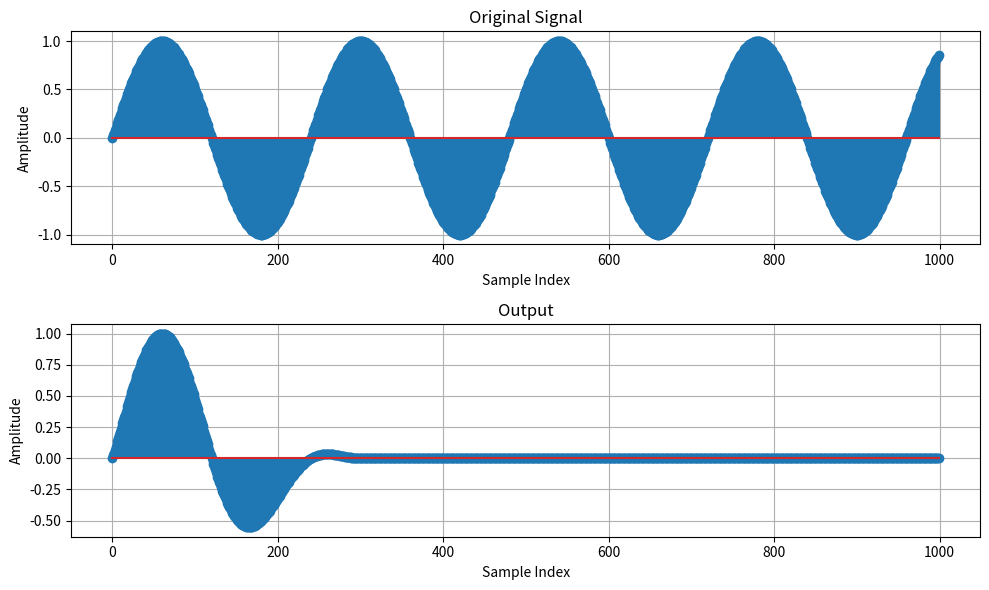

Source code (Python):
# PSOLA: Process for Modifying Digital Speech Signals
# Simplified implementation that resamples pitch periods and overlap-adds them.

import math
import numpy as np
import matplotlib.pyplot as plt

def plot_signals(signal1, signal2, label1="Signal 1", label2="Signal 2", num_samples=None):
    signal1 = np.array(signal1)
    signal2 = np.array(signal2)

    if num_samples is not None:
        signal1 = signal1[:num_samples]
        signal2 = signal2[:num_samples]

    n1 = np.arange(len(signal1))
    n2 = np.arange(len(signal2))

    fig, ax = plt.subplots(2, 1, figsize=(10,6))

    ax[0].stem(n1, signal1)
    ax[0].set_title(label1)
    ax[0].set_xlabel("Sample Index")
    ax[0].set_ylabel("Amplitude")
    ax[0].grid(True)

    ax[1].stem(n2, signal2)
    ax[1].set_title(label2)
    ax[1].set_xlabel("Sample Index")
    ax[1].set_ylabel("Amplitude")
    ax[1].grid(True)

    plt.tight_layout()
    plt.show()


import math

def centered_hann_window(signal_length, center, radius):
    """
    Create a Hann window embedded in a full-length array.

    signal_length : total length of the output window array
    center        : sample index where the window is centered
    radius        : number of samples on each side of center

    Returns:
        A list of length signal_length, with a Hann window centered
        at 'center' and zeros elsewhere.
    """
    window = [0.0] * signal_length

    start = center - radius
    end = center + radius
    N = 2 * radius + 1

    if N <= 1:
        if 0 <= center < signal_length:
            window[center] = 1.0
        return window

    for i in range(N):
        idx = start + i
        if 0 <= idx < signal_length:
            w = 0.5 * (1 - math.cos(2 * math.pi * i / (N - 1)))
            window[idx] = w

    return window

def apply_hann_window(signal, center, radius):
    """
    signal : signal (or subset of signal)

    Applies a centered Hann window to the signal.
    """

    N = len(signal)

    # create Hann window centered at the desired index
    window = centered_hann_window(N, center, radius)

    windowed = []
    for i in range(N):
        windowed.append(signal[i] * window[i])

    return windowed

def psola(signal, pitch_marks, pitch_factor):
    """
    signal        : list or numpy array of audio samples
    pitch_marks   : list of sample indices marking the start of each pitch period
    pitch_factor  : desired change in pitch (e.g., 1.2 raises pitch)
    """
    n = len(signal)
    output_length = int(n / pitch_factor + 1)
    output = [0.0] * output_length

    syn_pos = pitch_marks[0] if pitch_marks else 0

    # Process each pitch period
    for i in range(len(pitch_marks) - 1):
        m = pitch_marks[i]
        next_m = pitch_marks[i + 1]
        period = next_m - m

        # Window Parameters 
        win_radius = period
        win_len = 2 * win_radius

        # Extract window around the marker and apply hanning window
        start = max(0, m - win_radius)
        end = min(n, m + win_radius)   # end is exclusive
        win = signal[start:end]
        if m - win_radius < 0:
            win_hanned = apply_hann_window(win, m, period)
        else: 
            win_hanned = apply_hann_window(win, 240, period)

        window = centered_hann_window(len(win), m, period)

        # if i == 0:
        #     plot_signals(signal, win, "Original Signal", "win", 1000)
        #     plot_signals(signal, window, "Original Signal", "win", 1000)
        #     plot_signals(signal, win_hanned, "Original Signal", "win_hanned", 1000)
        

        # Calculate new Pitch mark and overlay and add window
        out_start = max(0,int(syn_pos - len(win_hanned) // 2))
        print(out_start)
        for j, val in enumerate(win_hanned):
            if 0 <= out_start + j < output_length:
                output[j + out_start] += val

        if i == 0:
            plot_signals(signal, output, "Original Signal", "Output", 1000)
            break

        new_period = max(1, int(period / pitch_factor))
        syn_pos += new_period

        if syn_pos >= n:
            break

        # # Resample window to new period length (nearest neighbor)
        # win_resampled = []
        # for k in range(new_period):
        #     idx = int(k * len(win_hanned) / new_period)
        #     win_resampled.append(win_hanned[idx])

        # # Overlap-add the resampled window into the output
        # out_start = int(m / pitch_factor)  # start position in output
        # for j, val in enumerate(win_resampled):
        #     if out_start + j < output_length:
        #         output[out_start + j] += val

    return output

# Example usage (students can replace with real audio data)
if __name__ == "__main__":
    # Dummy signal: a simple sinusoid
    t = np.linspace(0, 1, 48000)
    signal = np.sin(2 * math.pi * 200 * t).tolist()
    # Dummy pitch marks: every peak ()
    pitch_marks = list(range(60, len(signal), 240))

    # Increase pitch by 1.5x
    output = psola(signal, pitch_marks, 0.75)
    # print(len(output))
